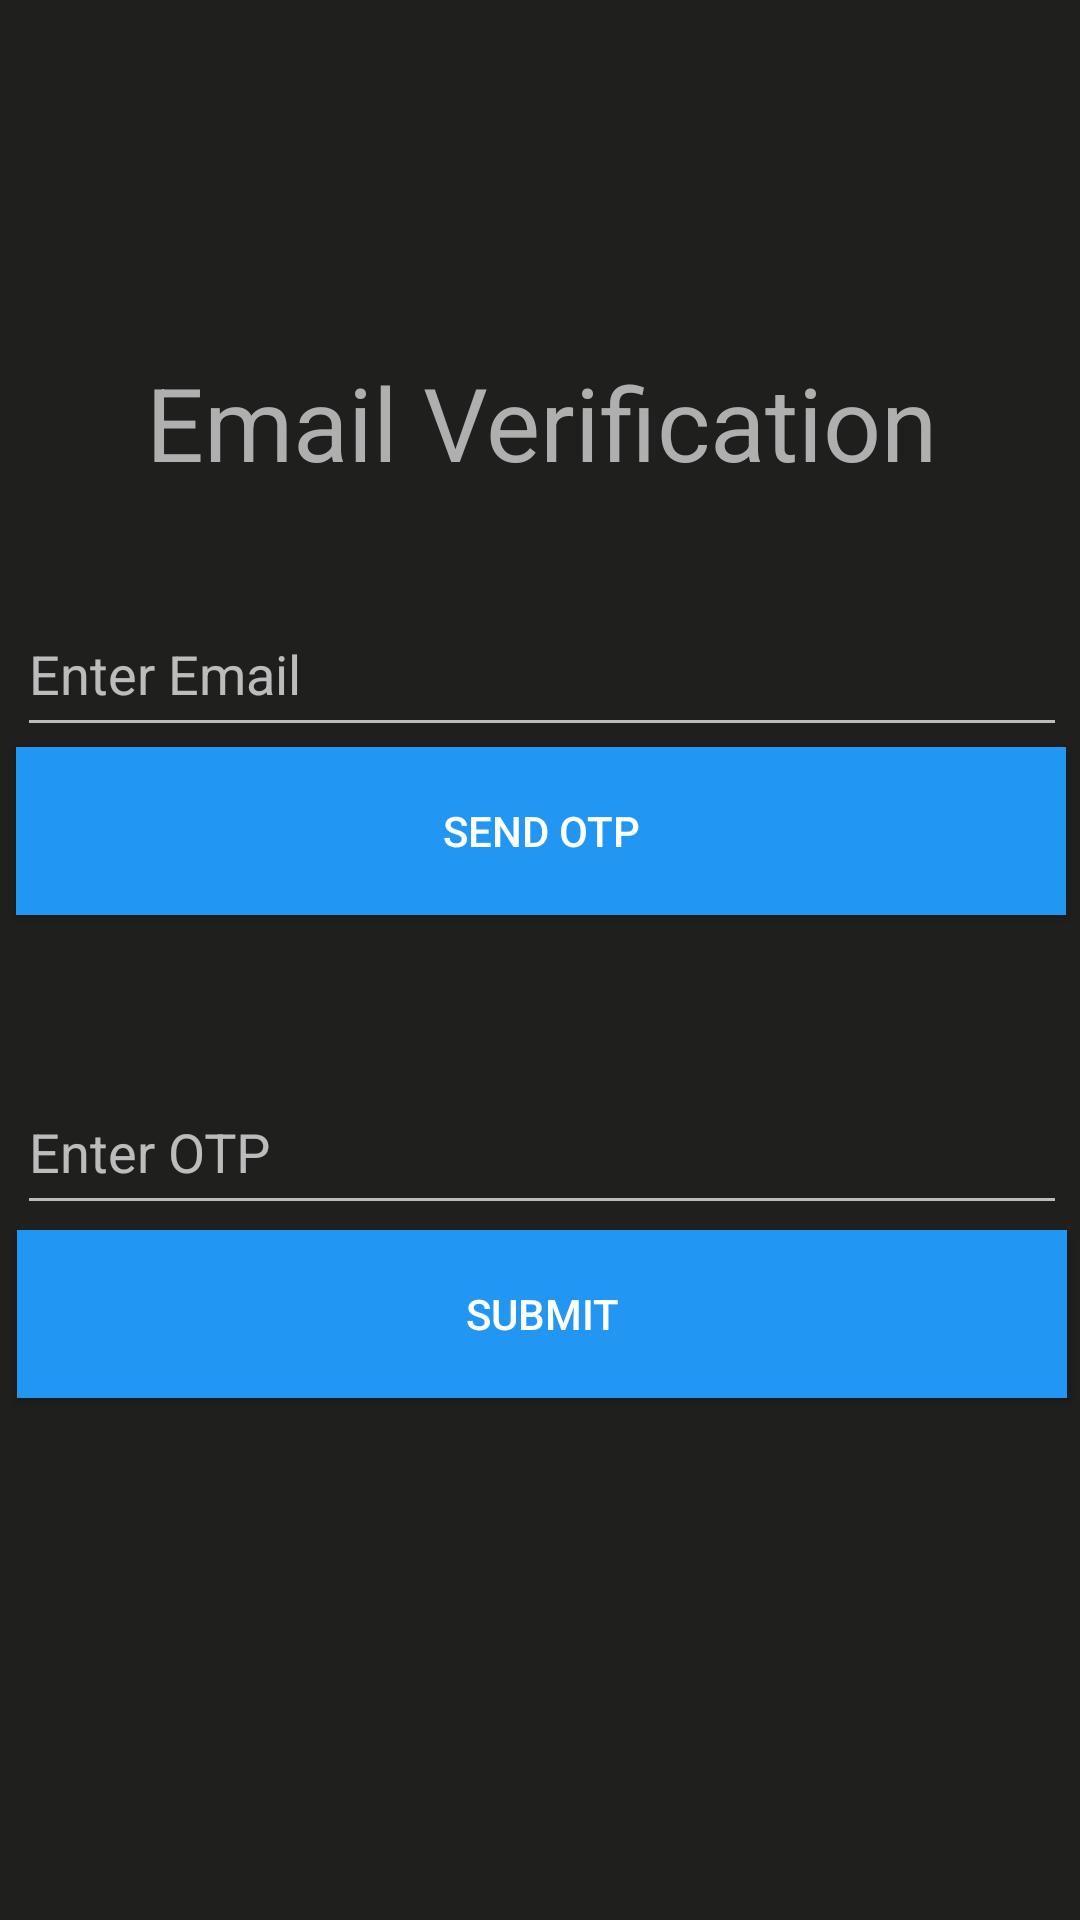

Android layout source for this screen:
<!-- AndroidManifest.xml: application theme Theme.ChildTask -->
<!-- res/layout/activity_forgot_password.xml -->
<?xml version="1.0" encoding="utf-8"?>
<androidx.constraintlayout.widget.ConstraintLayout xmlns:android="http://schemas.android.com/apk/res/android"
    xmlns:app="http://schemas.android.com/apk/res-auto"
    xmlns:tools="http://schemas.android.com/tools"
    android:layout_width="match_parent"
    android:layout_height="match_parent"
    android:background="#1f1f1e"
    tools:context=".ForgotPassword">

    <TextView
        android:id="@+id/title"
        android:layout_width="400dp"
        android:layout_height="50dp"
        android:text="@string/email_verification"
        android:textAlignment="center"
        android:textColor="#AFAFAf"
        android:textSize="34sp"
        app:layout_constraintBottom_toBottomOf="parent"
        app:layout_constraintEnd_toEndOf="parent"
        app:layout_constraintHorizontal_bias="0.5"
        app:layout_constraintStart_toStartOf="parent"
        app:layout_constraintTop_toTopOf="parent"
        app:layout_constraintVertical_bias="0.20"
        tools:ignore="TextSizeCheck" />

    <com.google.android.material.textfield.TextInputLayout
        android:id="@+id/inEmail"
        android:layout_width="350dp"
        android:layout_height="wrap_content"
        app:layout_constraintBottom_toTopOf="@id/sendBtn"
        app:layout_constraintEnd_toEndOf="parent"
        android:layout_marginTop="20dp"
        app:layout_constraintHorizontal_bias="0.557"
        app:layout_constraintStart_toStartOf="parent"
        app:layout_constraintTop_toBottomOf="@id/title"
        app:layout_constraintVertical_bias="0.1">

        <com.google.android.material.textfield.TextInputEditText
            android:layout_width="match_parent"
            android:layout_height="50dp"
            android:hint="@string/enter_email"
            android:text="" />
    </com.google.android.material.textfield.TextInputLayout>

    <Button
        android:id="@+id/sendBtn"
        android:layout_width="350dp"
        android:layout_height="56dp"
        android:background="#2196F3"
        android:onClick="sendOTP"
        android:text="@string/send_otp"
        app:layout_constraintEnd_toEndOf="parent"
        app:layout_constraintHorizontal_bias="0.546"
        app:layout_constraintStart_toStartOf="parent"
        app:layout_constraintTop_toBottomOf="@id/inEmail"
        tools:ignore="UsingOnClickInXml,VisualLintButtonSize,TextContrastCheck" />

    <com.google.android.material.textfield.TextInputLayout
        android:id="@+id/inOTP"
        android:layout_width="350dp"
        android:layout_height="wrap_content"
        app:layout_constraintBottom_toBottomOf="parent"
        app:layout_constraintTop_toTopOf="parent"
        app:layout_constraintEnd_toEndOf="parent"
        app:layout_constraintHorizontal_bias="0.557"
        app:layout_constraintStart_toStartOf="parent"
        app:layout_constraintVertical_bias="0.6">

        <com.google.android.material.textfield.TextInputEditText
            android:layout_width="match_parent"
            android:layout_height="50dp"
            android:hint="@string/enter_otp"
            android:text="" />
    </com.google.android.material.textfield.TextInputLayout>

    <Button
        android:id="@+id/submitBtn"
        android:layout_width="350dp"
        android:layout_height="56dp"
        android:background="#2196F3"
        android:onClick="submit"
        android:text="@string/submit"
        app:layout_constraintBottom_toBottomOf="parent"
        app:layout_constraintEnd_toEndOf="parent"
        app:layout_constraintHorizontal_bias="0.557"
        app:layout_constraintStart_toStartOf="parent"
        app:layout_constraintTop_toBottomOf="@id/inOTP"
        app:layout_constraintVertical_bias="0.01"
        tools:ignore="UsingOnClickInXml,VisualLintButtonSize,TextContrastCheck" />


</androidx.constraintlayout.widget.ConstraintLayout>
<!-- resources referenced by this layout -->
<resources>
  <string name="email_verification">Email Verification</string>
  <string name="enter_email">Enter Email</string>
  <string name="enter_otp">Enter OTP</string>
  <string name="send_otp">Send OTP</string>
  <string name="submit">Submit</string>
  <style name="Theme.ChildTask" parent="Theme.AppCompat.NoActionBar">
          
          <item name="colorPrimary">@color/purple_500</item>
          <item name="colorPrimaryVariant">@color/purple_700</item>
          <item name="colorOnPrimary">@color/white</item>
          
          <item name="colorSecondary">@color/teal_200</item>
          <item name="colorSecondaryVariant">@color/teal_700</item>
          <item name="colorOnSecondary">@color/black</item>
          
          <item name="android:statusBarColor">?attr/colorPrimaryVariant</item>
          
      </style>
  <color name="purple_500">#FF6200EE</color>
  <color name="purple_700">#FF3700B3</color>
  <color name="white">#FFFFFFFF</color>
  <color name="teal_200">#FF03DAC5</color>
  <color name="teal_700">#FF018786</color>
  <color name="black">#FF000000</color>
</resources>
